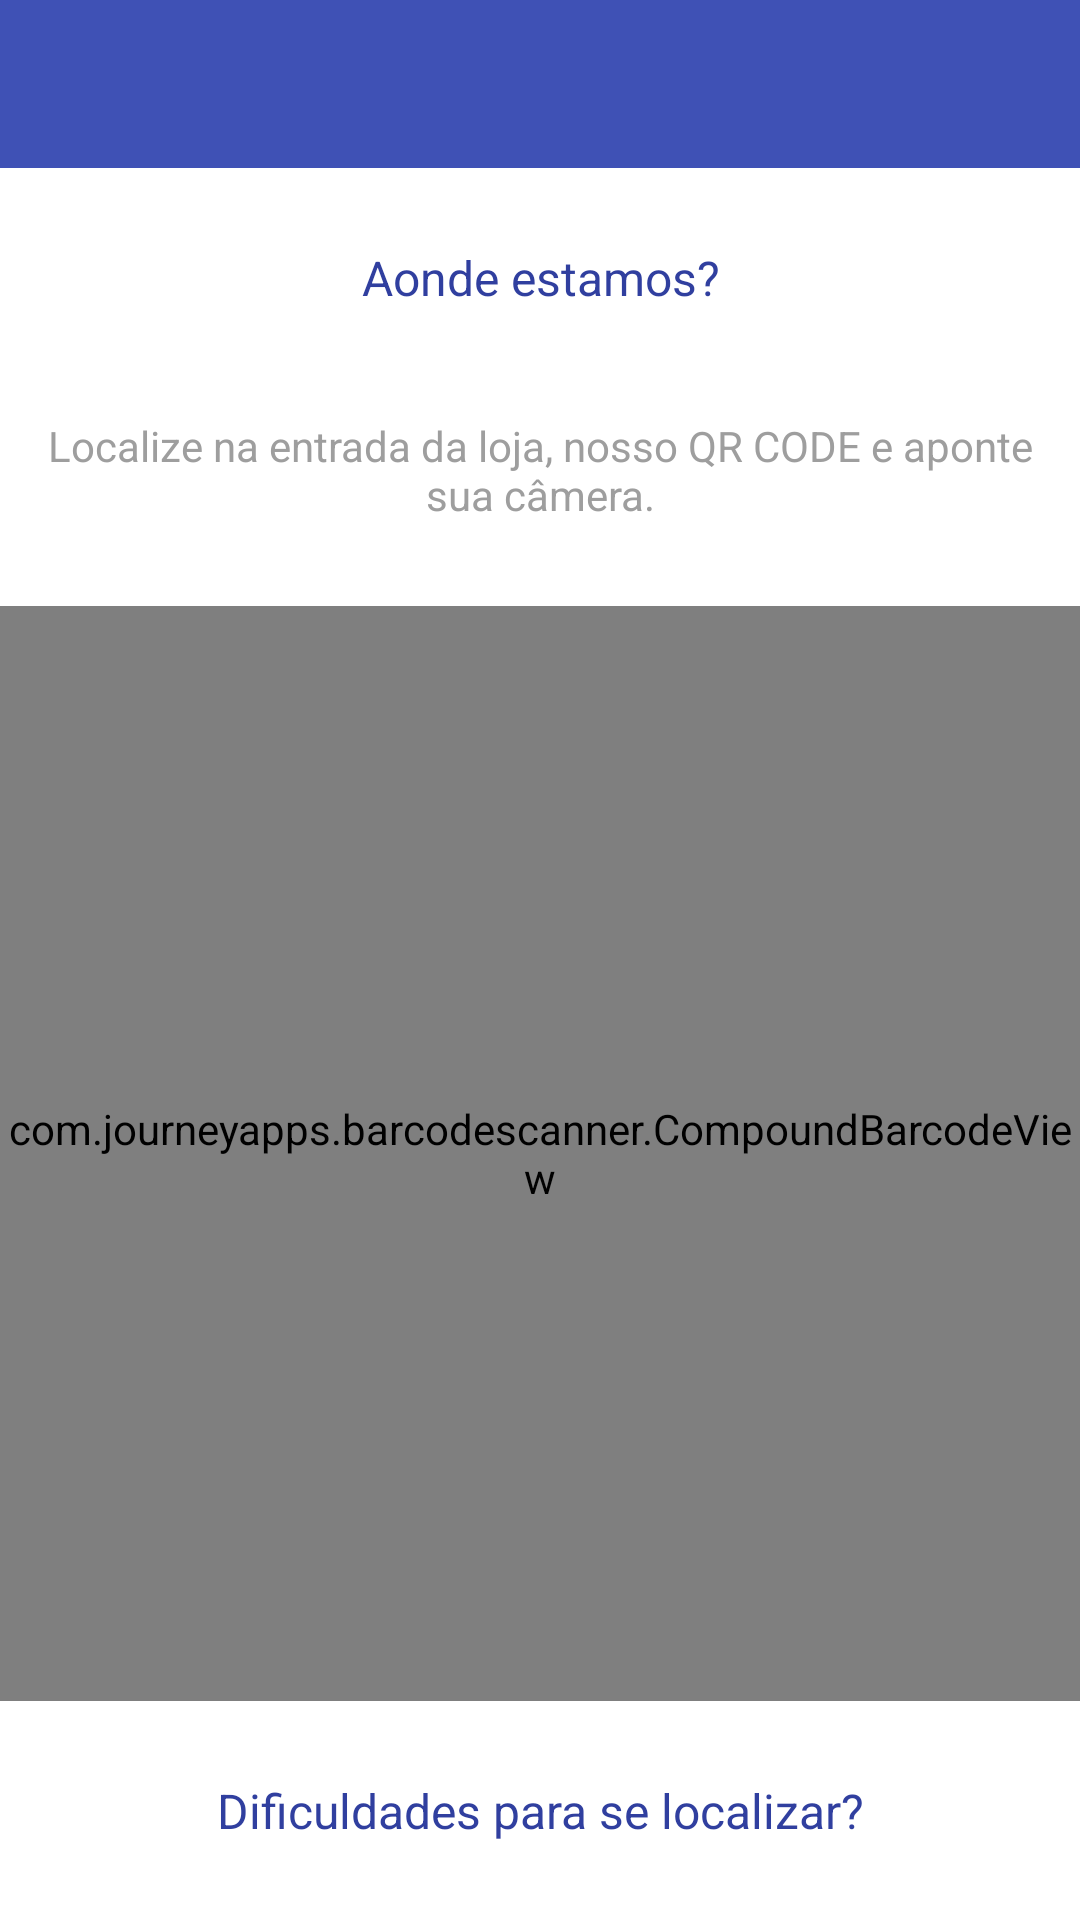

Android layout source for this screen:
<!-- AndroidManifest.xml: application theme AppTheme -->
<!-- res/layout/qrcode_locale.xml -->
<?xml version="1.0" encoding="utf-8"?>
<LinearLayout
    xmlns:android="http://schemas.android.com/apk/res/android"
    xmlns:app="http://schemas.android.com/apk/res-auto"
    android:layout_width="match_parent"
    android:layout_height="match_parent"
    android:orientation="vertical">

    <include layout="@layout/toolbar" />

    <TextView
        android:id="@+id/tituloPaginaQr"
        android:layout_width="match_parent"
        android:layout_height="0dp"
        android:layout_weight="0.2"
        android:text="@string/cabecalho_leitura_qrcode"
        android:textAlignment="center"
        android:layout_below="@+id/toolbar"
        android:textColor="#303F9F"
        android:textSize="16dp"
        android:gravity="center"
        android:background="@color/textColorPrimary"/>

    <TextView
        android:id="@+id/info_qrcode"
        android:layout_below="@+id/tituloPaginaQr"
        android:layout_width="wrap_content"
        android:layout_height="0dp"
        android:layout_weight="0.2"
        android:padding="10dp"
        android:text="@string/txt_tutorial_leitura_qrcode"
        android:textAlignment="center"
        android:textColor="#9E9E9E"
        android:background="@color/textColorPrimary"
        android:textSize="14dp" />


    <com.journeyapps.barcodescanner.CompoundBarcodeView
        android:id="@+id/zxing_barcode_scanner"
        xmlns:app="http://schemas.android.com/apk/res-auto"
        android:layout_width="match_parent"
        android:layout_height="0dp"
        android:layout_weight="1"
        app:zxing_scanner_layout="@layout/custom_qrcode_scanner">
    </com.journeyapps.barcodescanner.CompoundBarcodeView>

    <TextView
        android:id="@+id/help_qrcode"
        android:layout_width="match_parent"
        android:layout_height="0dp"
        android:layout_weight="0.2"
        android:text="@string/ajuda_leitura_qrcode"
        android:gravity="center"
        android:textColor="#303F9F"
        android:textSize="16dp"
        android:background="@color/textColorPrimary"/>

</LinearLayout>
<!-- res/layout/toolbar.xml (included above) -->
<?xml version="1.0" encoding="utf-8"?>
<android.support.v7.widget.Toolbar xmlns:android="http://schemas.android.com/apk/res/android"
    xmlns:app="http://schemas.android.com/apk/res-auto"
    android:id="@+id/toolbar"
    android:layout_width="match_parent"
    android:layout_height="wrap_content"
    android:background="@color/colorPrimary"
    android:titleTextColor="#fff"
    app:theme="@style/ThemeOverlay.AppCompat.Dark.ActionBar"
    app:popupTheme="@style/ThemeOverlay.AppCompat.Light"
    android:minHeight="?attr/actionBarSize" />
<!-- res/layout/custom_qrcode_scanner.xml (included above) -->
<?xml version="1.0" encoding="utf-8"?>
<merge xmlns:android="http://schemas.android.com/apk/res/android"
       xmlns:app="http://schemas.android.com/apk/res-auto">

    <com.journeyapps.barcodescanner.BarcodeView
        android:layout_width="match_parent"
        android:layout_height="match_parent"
        android:id="@+id/zxing_barcode_surface" />

    <com.journeyapps.barcodescanner.ViewfinderView
        android:layout_width="match_parent"
        android:layout_height="match_parent"
        android:id="@+id/zxing_viewfinder_view"
        app:zxing_possible_result_points="@color/zxing_custom_possible_result_points"
        app:zxing_result_view="@color/zxing_custom_result_view"
        app:zxing_viewfinder_laser="@color/zxing_custom_viewfinder_laser"
        app:zxing_viewfinder_mask="@color/zxing_custom_viewfinder_mask"/>

    <TextView
        android:id="@+id/zxing_status_view"
        android:layout_width="wrap_content"
        android:layout_height="wrap_content"
        android:layout_gravity="bottom|center_horizontal"
        android:background="@color/zxing_transparent"
        android:text="Alinhe o QRCode na câmera"
        android:textColor="@color/zxing_status_text"
        android:layout_marginBottom="10dp"/>

</merge>
<!-- resources referenced by this layout -->
<resources>
  <color name="colorPrimary">#3F51B5</color>
  <color name="textColorPrimary">#fff</color>
  <string name="ajuda_leitura_qrcode">Dificuldades para se localizar?</string>
  <string name="cabecalho_leitura_qrcode">Aonde estamos?</string>
  <string name="txt_tutorial_leitura_qrcode">Localize na entrada da loja, nosso QR CODE e aponte sua câmera.</string>
  <style name="AppTheme" parent="Theme.AppCompat.Light.NoActionBar">
          
          <item name="android:textColor">#424242</item>
          <item name="android:windowNoTitle">true</item>
          <item name="windowActionBar">false</item>
  
          
          <item name="android:colorPrimary">@color/colorPrimary</item>
  
          
          <item name="android:textColorPrimary">@color/textColorPrimary</item>
  
          
          <item name="android:colorPrimaryDark">@color/colorPrimaryDark</item>
  
          
          <item name="android:navigationBarColor">@color/colorPrimaryDark</item>
      </style>
  <color name="colorPrimaryDark">#303F9F</color>
</resources>
